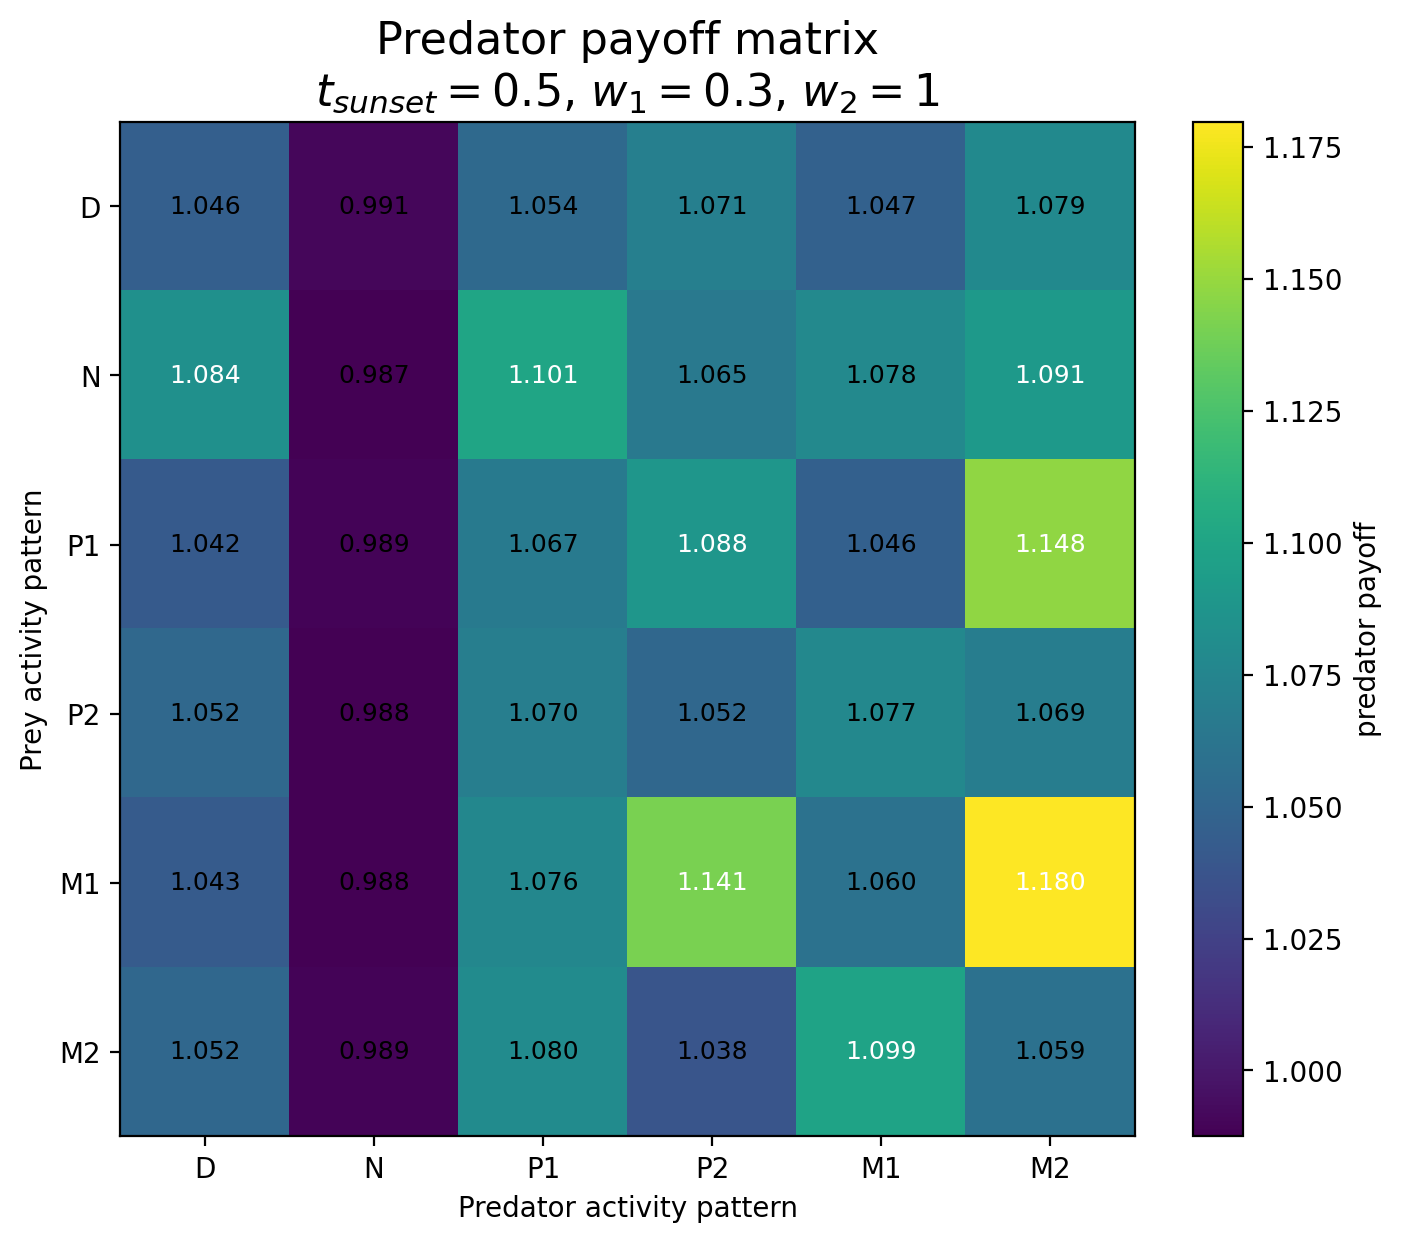

Data behind this chart, as committed beside it:
Prey / Predator, D, N, P1, P2, M1, M2
D, 1.046, 0.9909, 1.054, 1.071, 1.047, 1.079
N, 1.084, 0.9875, 1.101, 1.065, 1.078, 1.091
P1, 1.042, 0.9893, 1.067, 1.088, 1.046, 1.148
P2, 1.052, 0.9882, 1.07, 1.052, 1.077, 1.069
M1, 1.043, 0.9882, 1.076, 1.141, 1.06, 1.18
M2, 1.052, 0.9893, 1.08, 1.038, 1.099, 1.059
